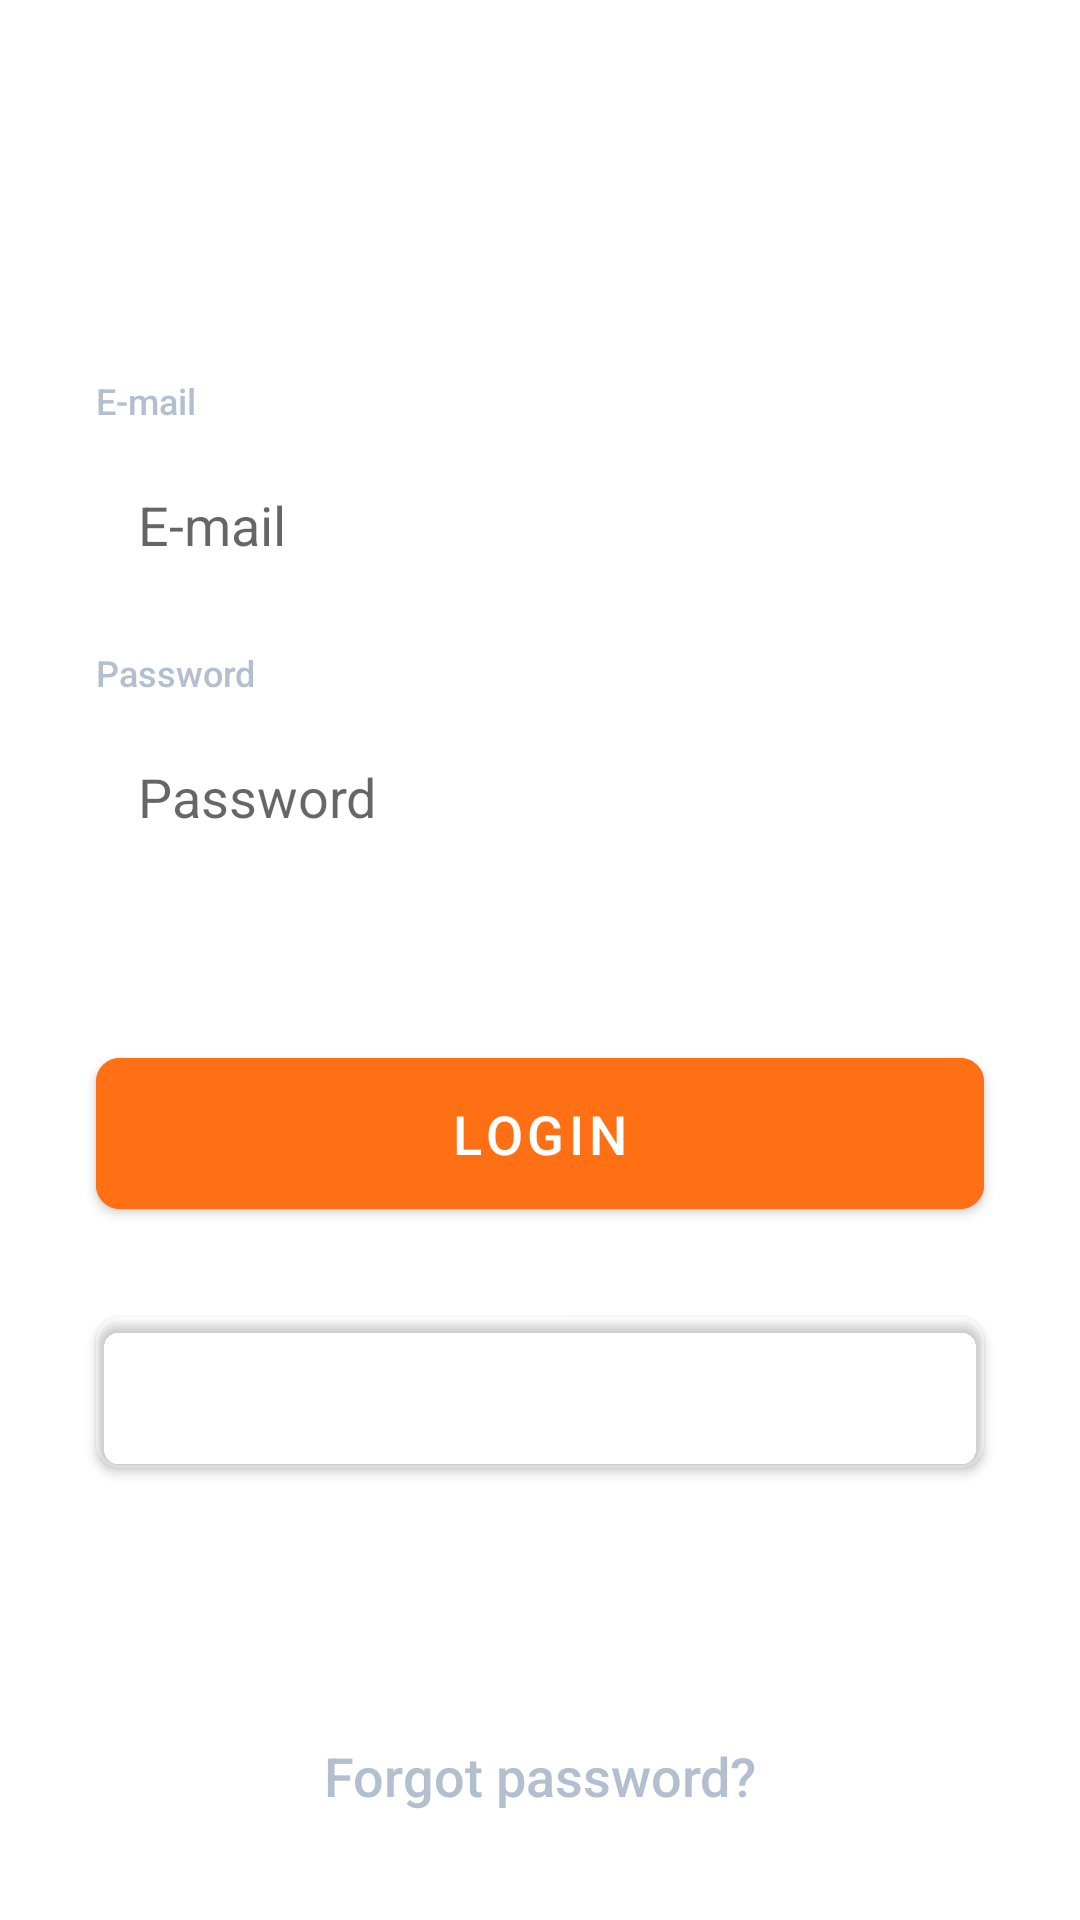

The Android layout XML behind this screen, and the referenced resources:
<!-- AndroidManifest.xml: application theme AppTheme -->
<!-- res/layout/fragment_auth.xml -->
<?xml version="1.0" encoding="utf-8"?>
<androidx.constraintlayout.widget.ConstraintLayout xmlns:android="http://schemas.android.com/apk/res/android"
    xmlns:app="http://schemas.android.com/apk/res-auto"
    xmlns:tools="http://schemas.android.com/tools"
    android:layout_width="match_parent"
    android:layout_height="match_parent"
    android:background="@drawable/ic_background"
    tools:context=".ui.auth.AuthFragment">

    <TextView
        android:id="@+id/tv_login"
        android:layout_width="wrap_content"
        android:layout_height="wrap_content"
        android:fontFamily="sans-serif-medium"
        android:paddingBottom="8dp"
        android:text="E-mail"
        android:textColor="@color/color_et_hint"
        android:textSize="12sp"
        app:layout_constraintBottom_toTopOf="@id/et_login"
        app:layout_constraintStart_toStartOf="@id/et_login" />

    <EditText
        android:id="@+id/et_login"
        android:layout_width="match_parent"
        android:layout_height="wrap_content"
        android:layout_marginStart="32dp"
        android:layout_marginEnd="32dp"
        android:background="@drawable/et_background"
        android:hint="E-mail"
        android:inputType="text"
        android:paddingStart="14dp"
        android:paddingTop="13dp"
        android:paddingBottom="13dp"
        app:layout_constraintBottom_toTopOf="@id/tv_password"
        app:layout_constraintEnd_toEndOf="parent"
        app:layout_constraintStart_toStartOf="parent"
        app:layout_constraintTop_toTopOf="parent"
        app:layout_constraintVertical_bias="0.3"
        app:layout_constraintVertical_chainStyle="packed" />


    <TextView
        android:id="@+id/tv_password"
        android:layout_width="wrap_content"
        android:layout_height="wrap_content"
        android:fontFamily="sans-serif-medium"
        android:paddingTop="16dp"
        android:paddingBottom="8dp"
        android:text="Password"
        android:textColor="@color/color_et_hint"
        android:textSize="12sp"
        app:layout_constraintBottom_toTopOf="@id/et_password"
        app:layout_constraintStart_toStartOf="@id/et_password"
        app:layout_constraintTop_toBottomOf="@id/et_login" />

    <EditText
        android:id="@+id/et_password"
        android:layout_width="match_parent"
        android:layout_height="wrap_content"
        android:layout_marginStart="32dp"
        android:layout_marginEnd="32dp"
        android:background="@drawable/et_background"
        android:hint="Password"
        android:inputType="textPassword"
        android:paddingStart="14dp"
        android:paddingTop="13dp"
        android:paddingBottom="13dp"
        app:layout_constraintBottom_toBottomOf="parent"
        app:layout_constraintEnd_toEndOf="parent"
        app:layout_constraintStart_toStartOf="parent"
        app:layout_constraintTop_toBottomOf="@id/tv_password" />

    <com.google.android.material.button.MaterialButton
        android:id="@+id/btn_login"
        android:layout_width="match_parent"
        android:layout_height="wrap_content"
        android:layout_marginStart="32dp"
        android:layout_marginTop="56dp"
        android:layout_marginEnd="32dp"
        android:backgroundTint="@color/color_orange"
        android:fontFamily="sans-serif-medium"
        android:paddingTop="13dp"
        android:paddingBottom="13dp"
        android:text="Login"
        android:textSize="18sp"
        app:cornerRadius="8dp"
        app:layout_constraintEnd_toEndOf="parent"
        app:layout_constraintStart_toStartOf="parent"
        app:layout_constraintTop_toBottomOf="@id/et_password" />

    <com.google.android.material.button.MaterialButton
        android:id="@+id/btn_registration"
        android:layout_width="match_parent"
        android:layout_height="wrap_content"
        android:layout_marginStart="32dp"
        android:layout_marginTop="24dp"
        android:layout_marginEnd="32dp"
        android:backgroundTint="@android:color/transparent"
        android:fontFamily="sans-serif-medium"
        android:paddingTop="13dp"
        android:paddingBottom="13dp"
        android:text="Registration"
        android:textSize="18sp"
        app:cornerRadius="8dp"
        app:layout_constraintEnd_toEndOf="parent"
        app:layout_constraintStart_toStartOf="parent"
        app:layout_constraintTop_toBottomOf="@id/btn_login"
        app:strokeColor="@color/color_stroke"
        app:strokeWidth="1dp" />

    <TextView
        android:id="@+id/tv_forgot_password"
        android:layout_width="wrap_content"
        android:layout_height="wrap_content"
        android:layout_marginBottom="36dp"
        android:fontFamily="sans-serif-medium"
        android:text="Forgot password?"
        android:textColor="@color/color_et_hint"
        android:textSize="18sp"
        app:layout_constraintBottom_toBottomOf="parent"
        app:layout_constraintEnd_toEndOf="parent"
        app:layout_constraintStart_toStartOf="parent" />

</androidx.constraintlayout.widget.ConstraintLayout>
<!-- resources referenced by this layout -->
<resources>
  <color name="color_et_hint">#B3BFCF</color>
  <color name="color_orange">#FF6F14</color>
  <color name="color_stroke">#33FFFFFF</color>
  <style name="AppTheme" parent="Theme.MaterialComponents.DayNight.DarkActionBar">
          
          <item name="windowNoTitle">true</item>
          <item name="windowActionBar">false</item>
          <item name="android:statusBarColor">@color/color_primary_dark</item>
          <item name="android:textColorSecondary">@color/color_accent</item>
          <item name="android:textColor">@android:color/white</item>
          <item name="colorPrimary">@color/color_primary</item>
          <item name="colorPrimaryVariant">@color/color_primary_dark</item>
          <item name="colorOnPrimary">@android:color/white</item>
          <item name="colorSecondary">@color/color_accent</item>
          <item name="colorSecondaryVariant">@color/color_accent_dark</item>
          <item name="colorOnSecondary">@android:color/white</item>
          <item name="colorError">#F44336</item>
          <item name="colorOnError">#FFFFFF</item>
          <item name="colorSurface">@color/color_surface</item>
          <item name="colorOnSurface">@color/color_on_surface</item>
          <item name="colorOnBackground">@color/color_gray</item>
  
          <item name="snackbarStyle">@style/CustomSnackbar</item>
  
          <item name="drawerArrowStyle">@style/DrawerIcon</item>
      </style>
  <color name="color_primary_dark">#150A33</color>
  <color name="color_accent">#FC4C4C</color>
  <color name="color_primary">#1A1A21</color>
  <color name="color_accent_dark">#D64141</color>
  <color name="color_surface">#F6F6F6</color>
  <color name="color_on_surface">#202020</color>
  <color name="color_gray">#9ca9ba</color>
  <style name="CustomSnackbar" parent="Widget.MaterialComponents.Snackbar">
          <item name="layout_insetEdge">bottom</item>
      </style>
  <style name="DrawerIcon" parent="Widget.AppCompat.DrawerArrowToggle">
          <item name="color">@color/color_orange</item>
      </style>
</resources>
